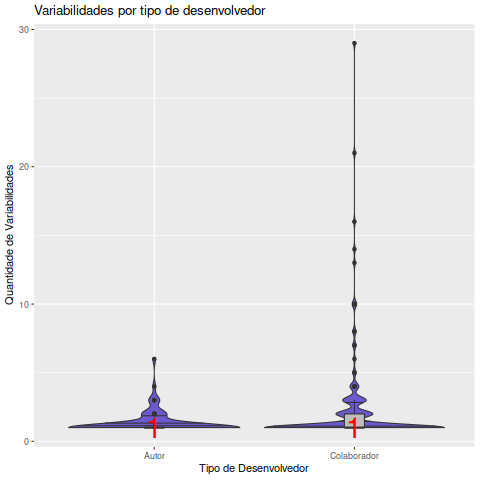

Source data for this figure (header and first rows):
Desenvolvedor, Data, EhAutor, Variabilidades
Adrien Plazas, 2016-03-01, Autor, 1
Alban Browaeys, 2012-07-01, Autor, 1
Alejandro G. Castro, 2009-10-01, Autor, 1
Alex, 2000-12-01, Colaborador, 4
Alex, 2001-01-01, Colaborador, 2
Alex, 2001-02-01, Colaborador, 7
Alex, 2001-03-01, Colaborador, 16
Alex, 2001-04-01, Autor, 1
Alex, 2001-04-01, Colaborador, 1
Alex, 2001-05-01, Colaborador, 1
Alex, 2001-06-01, Colaborador, 3
Alex, 2001-07-01, Colaborador, 8
Alex, 2001-08-01, Autor, 1
Alex, 2001-08-01, Colaborador, 1
Alex, 2001-09-01, Colaborador, 14
Alex, 2001-10-01, Autor, 3
Alex, 2001-10-01, Colaborador, 3
Alex, 2001-11-01, Colaborador, 4
Alex, 2002-03-01, Colaborador, 6
Alex Graveley, 2001-06-01, Autor, 2
Alex Graveley, 2001-09-01, Autor, 1
Alex Graveley, 2001-11-01, Autor, 1
Alex Graveley, 2002-03-01, Autor, 1
Andreas Rottmann, 2010-04-01, Autor, 1
Benjamin Otte, 2009-12-01, Autor, 1
Carlos Garcia Campos, 2012-07-01, Autor, 1
Carlos Garcia Campos, 2014-09-01, Colaborador, 1
Carlos Garcia Campos, 2015-02-01, Colaborador, 2
Carlos Garcia Campos, 2019-06-01, Colaborador, 1
Carlos Garcia Campos, 2019-07-01, Autor, 1
Carlos Garcia Campos, 2019-07-01, Colaborador, 1
Carlos Garcia Campos, 2019-08-01, Colaborador, 1
Carlos Garcia Campos, 2019-09-01, Colaborador, 1
Carlos Garcia Campos, 2020-01-01, Colaborador, 1
Carlos Garcia Campos, 2020-07-01, Colaborador, 1
Carlos Garcia Campos, 2020-09-01, Colaborador, 1
Carlos Garcia Campos, 2020-10-01, Autor, 1
Carlos Garcia Campos, 2020-10-01, Colaborador, 2
Carlos Garcia Campos, 2020-11-01, Colaborador, 1
Carlos Garcia Campos, 2020-12-01, Autor, 1
Claudio Saavedra, 2018-06-01, Autor, 1
Claudio Saavedra, 2018-08-01, Autor, 1
Claudio Saavedra, 2018-09-01, Autor, 1
Claudio Saavedra, 2018-12-01, Colaborador, 1
Claudio Saavedra, 2019-06-01, Autor, 1
Claudio Saavedra, 2019-08-01, Autor, 1
Claudio Saavedra, 2019-09-01, Autor, 1
Colin Walters, 2012-06-01, Colaborador, 2
Dan Winship, 2001-09-01, Colaborador, 1
Dan Winship, 2001-10-01, Colaborador, 1
Dan Winship, 2001-11-01, Colaborador, 1
Dan Winship, 2002-11-01, Autor, 1
Dan Winship, 2002-11-01, Colaborador, 29
Dan Winship, 2003-01-01, Colaborador, 1
Dan Winship, 2003-03-01, Colaborador, 1
Dan Winship, 2003-04-01, Colaborador, 1
Dan Winship, 2003-05-01, Colaborador, 1
Dan Winship, 2003-06-01, Colaborador, 3
Dan Winship, 2003-07-01, Colaborador, 1
Dan Winship, 2003-08-01, Autor, 4
... 202 more rows
